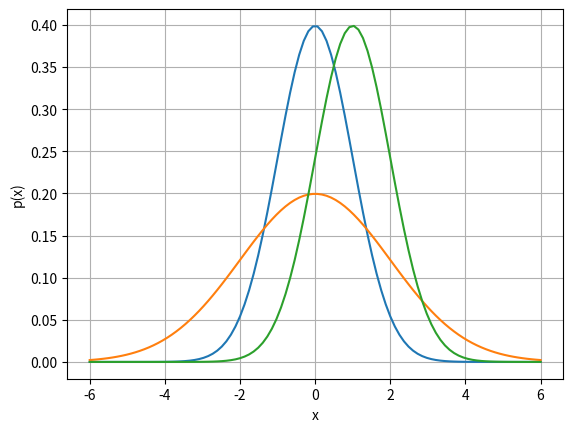
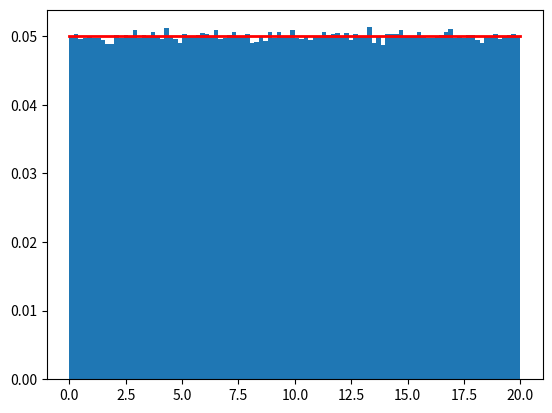
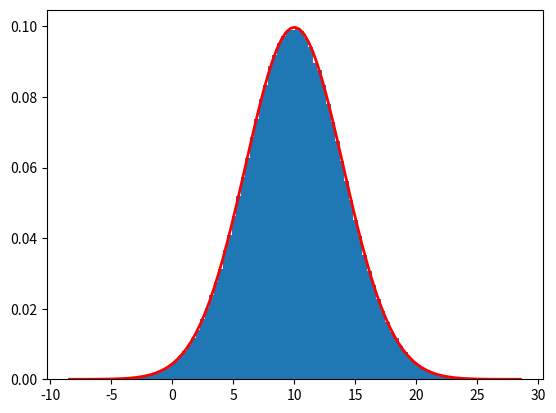

Source code (Python) for these figures, in order:
#!/usr/bin/env python

import numpy as np
import matplotlib.pyplot as plt
#import pdb


# Task 1

# Function definition 
def normal_distribution(x, mu, sigma):
   out = 1/(sigma * np.sqrt(2 * np.pi)) * np.exp( - (x - mu)**2 / (2 * sigma**2) )
   return out

""" a) Mean and standard deviation
 Mean: mu = 0.0
 Standard deviation: sigma = 1.0
"""

""" b) Prefactor
 The prefactor \frac{1}{\sigma\sqrt{2\pi}} ensures that the total area under the curve p(x) is equal to one
"""

""" c) Type of probability distribution
 Normal (Gaussian) distribution
"""

# important!
#pdb.set_trace()


# Task 2

#Plot and store helper function
def plot_and_save(x, y, mu, sigma):
    plt.plot(x, y)
    plt.grid()
    plt.ylabel('p(x)')
    plt.xlabel('x')
    plt.savefig('normal_distribution_' + str(int(mu)) + '_' + str(int(sigma)) + '.png')
    plt.show()   

def main():    
    # a) plot function for mu = 0.0 and sigma = 1.0
    mu, sigma = 0.0, 1.0
    
    # create vector for x
    x = np.linspace(-6, 6, 100, endpoint=True)
    print(x)

    # call the function
    y = normal_distribution(x, mu, sigma)

    # plot and store the data
    plot_and_save(x, y, mu, sigma)

    # b) plot function for mu = 0.0 and sigma = 2.0
    mu, sigma = 0.0, 2.0

    x = np.linspace(-6, 6, 100, endpoint=True)
    print(x)

    # call the function
    y = normal_distribution(x, mu, sigma)

    # plot and store the data
    plot_and_save(x, y, mu, sigma)

    # Main effect: changing the standard deviation spreads out the width of the curve p(x) along the x-axis

    # c) Comment on the effect of mu = 2.0 and sigma = 1.0
    mu, sigma = 1.0, 1.0

    x = np.linspace(-6, 6, 100, endpoint=True)
    print(x)

    # call the function
    y = normal_distribution(x, mu, sigma)

    # plot and store the data
    plot_and_save(x, y, mu, sigma)

    # Main effect: changing the mean shifts the entire curve p(x) on the x-axis one to the right

    # Task 3

    """ e) fix random seed
    The generated sample sets are exactly the same each time we call np.random.normal or np.random.uniform
    """
    np.random.seed(123)

    # a) normal distribution
    mu, sigma = 10.0, 4.0
    normal_vector = np.random.normal(mu, sigma, 1000000)

    # b) uniform distribution
    uniform_vector = np.random.uniform(0, 20, 1000000)

    # c) print mean and std. dev.
    print(np.mean(normal_vector), np.std(normal_vector))
    #mean = 10.002518005229152, std_dev = 4.0010342144083895 on 22/12/2021
    print(np.mean(uniform_vector), np.std(uniform_vector))
    #mean = 10.006317464059229, std_dev = 5.7702971905687779 on 22/12/2021
    
    #Both sample sets have the same mean but different standard deviations. Although both samples cover most of the same interval, the samples of the normal distribution cluster around the central peak, which is why their standard deviation is smaller.

    # d) plot
    plt.figure()
    _, bins, _ = plt.hist(uniform_vector, 100, None, True)
    plt.plot(bins, np.ones_like(bins)*0.05, linewidth=2, color='r')

    plt.figure()
    _, bins, _ = plt.hist(normal_vector, 100, None, True)
    plt.plot(bins, 1/(sigma * np.sqrt(2 * np.pi)) * np.exp( - (bins - mu)**2 / (2 * sigma**2) ), linewidth=2, color='r')
    plt.show()

if __name__ == "__main__":
    main()

